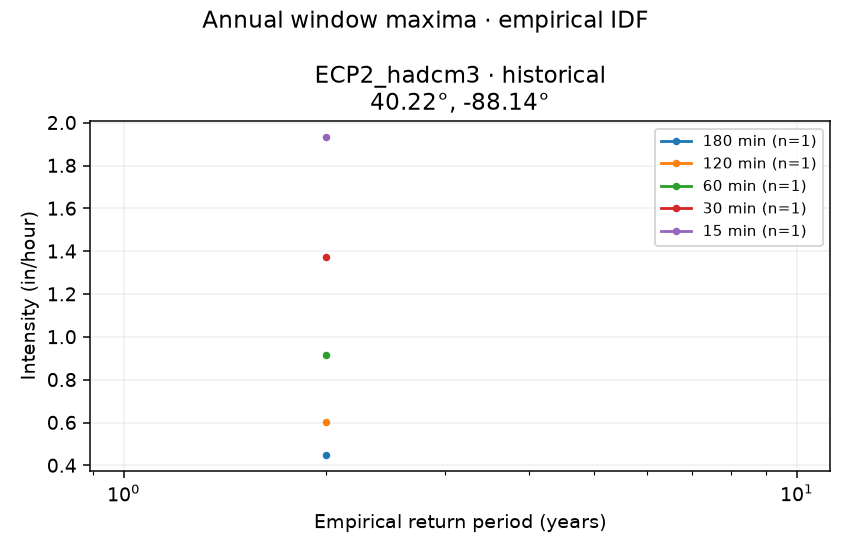

The table this chart was drawn from, first rows:
model, period, duration_min, valid_years, return_period_years, intensity_in_per_hour
ECP2_hadcm3, historical, 180, 1, 2.0, 0.4499
ECP2_hadcm3, historical, 120, 1, 2.0, 0.6014
ECP2_hadcm3, historical, 60, 1, 2.0, 0.9139
ECP2_hadcm3, historical, 30, 1, 2.0, 1.372
ECP2_hadcm3, historical, 15, 1, 2.0, 1.934
